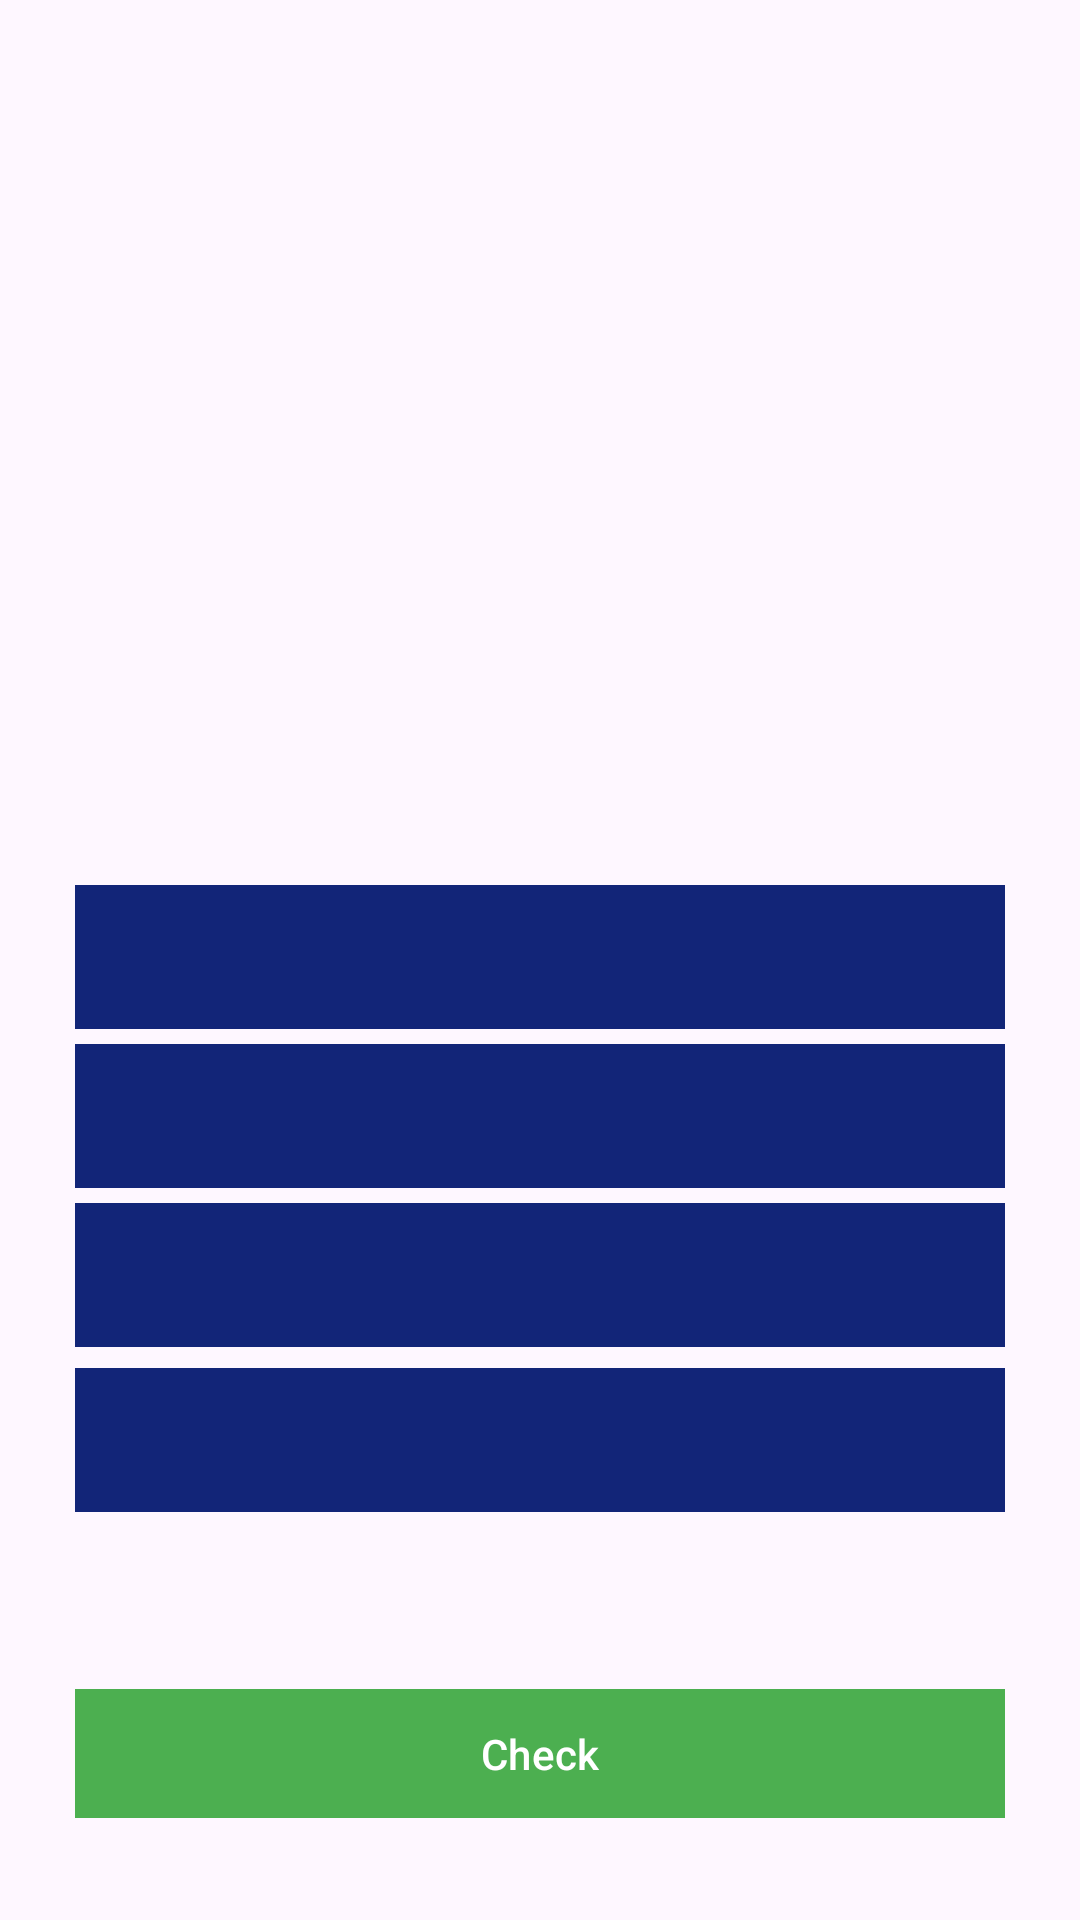

Produce the Android XML layout that renders to this screen, including the resource entries it uses.
<!-- AndroidManifest.xml: application theme Base.Theme.CamLingo -->
<!-- res/layout/fragment_image_question.xml -->
<?xml version="1.0" encoding="utf-8"?>
<androidx.constraintlayout.widget.ConstraintLayout xmlns:android="http://schemas.android.com/apk/res/android"
    xmlns:app="http://schemas.android.com/apk/res-auto"
    xmlns:tools="http://schemas.android.com/tools"
    android:layout_width="match_parent"
    android:layout_height="wrap_content"
    tools:context=".ImageQuestionFragment">

    <ImageView
        android:id="@+id/question_img"
        android:layout_width="200dp"
        android:layout_height="200dp"
        android:contentDescription="@string/images_questions"
        app:layout_constraintBottom_toTopOf="@+id/img_question_text"
        app:layout_constraintEnd_toEndOf="parent"
        app:layout_constraintStart_toStartOf="parent"
        app:layout_constraintTop_toTopOf="parent" />


    <TextView
        android:id="@+id/img_question_text"
        android:layout_width="wrap_content"
        android:layout_height="wrap_content"
        android:layout_marginTop="15dp"

        android:textSize="30sp"
        app:layout_constraintBottom_toTopOf="@+id/optionsGroupImg"
        app:layout_constraintEnd_toEndOf="parent"
        app:layout_constraintStart_toStartOf="parent"
        app:layout_constraintTop_toBottomOf="@+id/question_img" />

    <RadioGroup
        android:id="@+id/optionsGroupImg"
        android:layout_width="match_parent"
        android:layout_height="wrap_content"
        android:layout_marginHorizontal="25dp"
        android:layout_marginVertical="25dp"
        android:orientation="vertical"
        app:layout_constraintBottom_toTopOf="@+id/actionBtnLinearLayout"
        app:layout_constraintEnd_toEndOf="parent"
        app:layout_constraintStart_toStartOf="parent"
        app:layout_constraintTop_toBottomOf="@+id/img_question_text"
        app:layout_constraintVertical_bias="1.0">

        <RadioButton
            android:id="@+id/img_option1"
            android:layout_width="match_parent"
            android:layout_height="wrap_content"
            android:layout_gravity="fill"
            android:background="@drawable/radio_button_selector"
            android:gravity="center"
            android:button="@null"
            android:textColor="@color/white" />

        <RadioButton
            android:id="@+id/img_option2"
            android:layout_width="match_parent"
            android:layout_height="wrap_content"
            android:layout_weight="1"
            android:background="@drawable/radio_button_selector"
            android:gravity="center"
            android:button="@null"
            android:layout_marginVertical="5dp"
            android:textColor="@color/white" />

        <RadioButton
            android:id="@+id/img_option3"
            android:layout_width="match_parent"
            android:layout_height="wrap_content"
            android:layout_weight="1"
            android:background="@drawable/radio_button_selector"
            android:gravity="center"
            android:layout_marginBottom="7dp"
            android:button="@null"
            android:textColor="@color/white" />

        <RadioButton
            android:id="@+id/img_option4"
            android:layout_width="match_parent"
            android:layout_height="wrap_content"
            android:layout_weight="1"
            android:background="@drawable/radio_button_selector"
            android:gravity="center"
            android:button="@null"
            android:textColor="@color/white" />

    </RadioGroup>

    <LinearLayout
        android:id="@+id/actionBtnLinearLayout"
        android:layout_width="match_parent"
        android:layout_height="wrap_content"
        android:layout_marginHorizontal="25dp"
        android:layout_marginVertical="25dp"
        android:gravity="center_horizontal"
        android:orientation="horizontal"
        app:layout_constraintBottom_toTopOf="@+id/finishBtn"
        app:layout_constraintEnd_toEndOf="parent"
        app:layout_constraintStart_toStartOf="parent"
        app:layout_constraintTop_toBottomOf="@+id/optionsGroupImg">

        <Button
            android:id="@+id/checkBtn"
            android:layout_width="wrap_content"
            android:layout_height="wrap_content"
            android:layout_weight="1"
            android:backgroundTint="@color/green"
            android:paddingVertical="12dp"
            android:text="@string/check_answer"
            app:cornerRadius="0dp" />

        <Button
            android:id="@+id/continueBtn"
            android:layout_width="wrap_content"
            android:layout_height="wrap_content"
            android:layout_weight="1"
            android:backgroundTint="@color/black"
            android:paddingVertical="10dp"
            android:text="@string/continue_btn_text"
            android:textAllCaps="true"
            android:visibility="gone"
            app:cornerRadius="0dp" />
    </LinearLayout>

    <Button
        android:id="@+id/finishBtn"
        android:layout_width="wrap_content"
        android:layout_height="wrap_content"
        android:layout_marginTop="8dp"
        android:layout_weight="1"
        android:backgroundTint="@color/blue_dark"
        android:paddingVertical="12dp"
        android:text="@string/finish"
        app:cornerRadius="0dp"
        android:visibility="gone"
        app:layout_constraintBottom_toBottomOf="parent"
        app:layout_constraintEnd_toEndOf="parent"
        app:layout_constraintHorizontal_bias="0.498"
        app:layout_constraintStart_toStartOf="parent"
        app:layout_constraintTop_toBottomOf="@+id/actionBtnLinearLayout" />


</androidx.constraintlayout.widget.ConstraintLayout>
<!-- resources referenced by this layout -->
<resources>
  <color name="black">#FF000000</color>
  <color name="blue_dark">#122578</color>
  <color name="green">#4CAF50</color>
  <color name="white">#FFFFFFFF</color>
  <!-- drawable radio_button_selector (drawable) -->
  <?xml version="1.0" encoding="utf-8"?>
  <selector xmlns:android="http://schemas.android.com/apk/res/android">
      <item android:state_checked="true" android:drawable="@color/gold" /> 
      <item android:drawable="@color/blue_dark" /> 
  </selector>
  <string name="check_answer">Check</string>
  <string name="continue_btn_text">Continue</string>
  <string name="finish">Finish</string>
  <string name="images_questions">What do you see?</string>
  <style name="Base.Theme.CamLingo" parent="Theme.Material3.DayNight.NoActionBar">
          
          <item name="colorPrimary">@color/blue_dark</item>
          <item name="popupMenuStyle">@style/CustomPopupMenu</item>
      </style>
  <color name="gold">#FF9D00</color>
  <style name="CustomPopupMenu" parent="Widget.AppCompat.PopupMenu">
          <item name="android:fontFamily">@font/rodin</item>"
          <item name="android:textSize">14sp</item>
          <item name="android:textColor">@color/black</item>
          <item name="android:background">@drawable/popup_menu_background</item>
          <item name="android:dividerHeight">0dp</item>
          <item name="android:itemPadding">0dp</item>
          <item name="android:minHeight">4dp</item>
      </style>
  <!-- drawable popup_menu_background (drawable) -->
  <shape xmlns:android="http://schemas.android.com/apk/res/android">
      <solid android:color="@android:color/white" />
      <corners android:radius="15dp" />
  </shape>
</resources>
